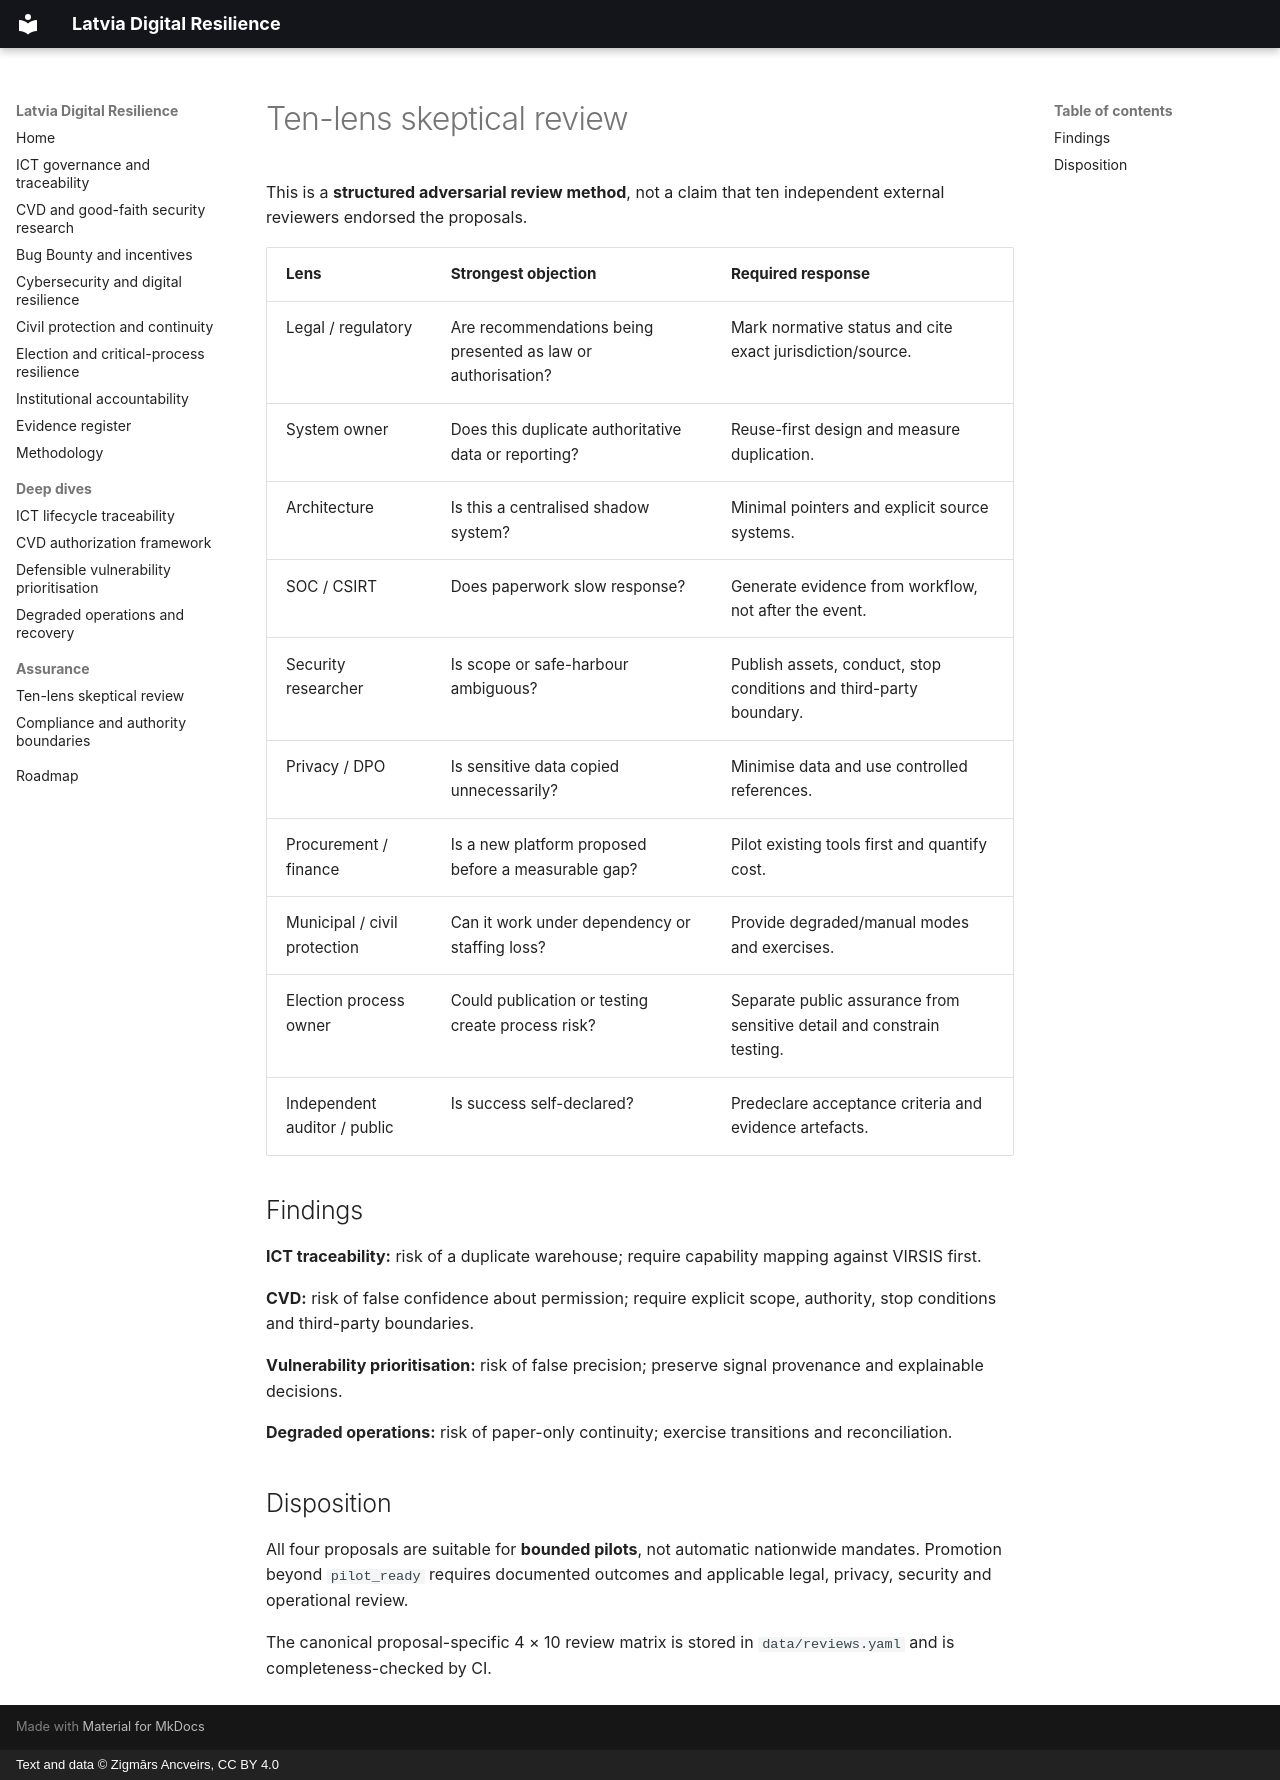

repository: ancveirs-lv/latvia-digital-resilience · page: en/skeptical-review/index.html · generator: mkdocs · copyright: Text and data © Zigmārs Ancveirs, CC BY 4.0

---
title: Ten-lens skeptical review
description: Adversarial review of four resilience proposals from ten fixed stakeholder perspectives.
---

# Ten-lens skeptical review

This is a **structured adversarial review method**, not a claim that ten independent external reviewers endorsed the proposals.

| Lens | Strongest objection | Required response |
|---|---|---|
| Legal / regulatory | Are recommendations being presented as law or authorisation? | Mark normative status and cite exact jurisdiction/source. |
| System owner | Does this duplicate authoritative data or reporting? | Reuse-first design and measure duplication. |
| Architecture | Is this a centralised shadow system? | Minimal pointers and explicit source systems. |
| SOC / CSIRT | Does paperwork slow response? | Generate evidence from workflow, not after the event. |
| Security researcher | Is scope or safe-harbour ambiguous? | Publish assets, conduct, stop conditions and third-party boundary. |
| Privacy / DPO | Is sensitive data copied unnecessarily? | Minimise data and use controlled references. |
| Procurement / finance | Is a new platform proposed before a measurable gap? | Pilot existing tools first and quantify cost. |
| Municipal / civil protection | Can it work under dependency or staffing loss? | Provide degraded/manual modes and exercises. |
| Election process owner | Could publication or testing create process risk? | Separate public assurance from sensitive detail and constrain testing. |
| Independent auditor / public | Is success self-declared? | Predeclare acceptance criteria and evidence artefacts. |

## Findings

**ICT traceability:** risk of a duplicate warehouse; require capability mapping against VIRSIS first.

**CVD:** risk of false confidence about permission; require explicit scope, authority, stop conditions and third-party boundaries.

**Vulnerability prioritisation:** risk of false precision; preserve signal provenance and explainable decisions.

**Degraded operations:** risk of paper-only continuity; exercise transitions and reconciliation.

## Disposition

All four proposals are suitable for **bounded pilots**, not automatic nationwide mandates. Promotion beyond `pilot_ready` requires documented outcomes and applicable legal, privacy, security and operational review.

The canonical proposal-specific 4 × 10 review matrix is stored in `data/reviews.yaml` and is completeness-checked by CI.
